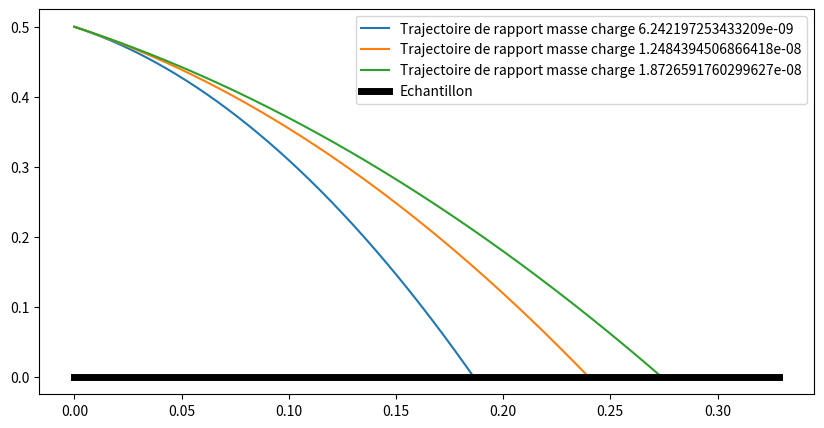

The matplotlib source for this figure:
# Objectif 2

import matplotlib.pyplot as plt
import numpy as np
import scipy.constants as constants


def calcul_champ_electrique(charge_plaque : float, surface : float) -> float :
    """
    Fonction calculant le champ électrique uniforme créé par l'échantillon (plaque chargée)

    Parameters
    ----------
    charge_plaque : float
        Charge totale de la plaque (en C)
    surface : float
        Surface totale de la plaque (en m²)
    
    Returns
    -------
    float
        Valeur du champ électrique à proximité de la plaque dirigé selon y
    """
    if surface > 0 :
        return charge_plaque / (2 * surface * constants.epsilon_0)
    else : raise ValueError("La surface ne peut être nulle ou négative")


class particule :
    def __init__(self, rapport_masse_charge : float, v_initiale : float = 0, angle_initial : float = np.pi / 4, hauteur_initiale : float = 0.5) -> None :
        """
        Objet particule avec vitesse initiale dévié par un champ électrique d'axe y

        Parameters
        ----------
        rapport_masse_charge : float
            Masse (en Kg) / Charge (en C) de la particule
        v_initiale : float
            Vitesse initiale en y de la particule (en m/s)   
        angle_initial : float
            Angle initial entre v_initiale et l'axe y en radians
        hauteur_initiale : float
            Coordonnée en y du point de départ
        """
        self.mq = rapport_masse_charge
        self.vo = v_initiale
        self.angle = angle_initial
        self.height = hauteur_initiale

    def equation_trajectoire(self, x : float, E : float) -> float:
        """
        Equation de la trajectoire de la particule y(x)
        
        Parameters
        ----------
        x : float
            L'abscisse à laquelle on veut calculer la coordonnée en y
        E : float
            Valeur du champ électrique à proximité de la plaque dirigé selon y
        
        Returns
        -------
        float
            Coordonée y de la particule au point x
        """
        X = x / (self.vo * np.sin(self.angle))
        return 0.5 * E / self.mq * X * X - self.vo * np.cos(self.angle) * X + self.height

    def trajectoire(self, E : float, x_min : float, x_max : float, n_points : int = 10000) -> tuple[np.ndarray, np.ndarray] :
        """
        Calcule la trajectoire entre un x minimum et un x maximum

        Parameters
        ----------
        E : float
            Valeur du champ électrique à proximité de la plaque dirigé selon y
        x_min : float
            Position en x minimale (en m)
        x_max : float
            Position en x maximale (en m)   
        n_points : int
            Nombre de points où la position sera calculée entre x_min et x_max
        
        Returns
        -------
        tuple of (numpy.ndarray, numpy.ndarray)
            - Positions en x
            - Positions en y
        
        """
        x = np.linspace(x_min, x_max, n_points)
        return x, self.equation_trajectoire(x, E)
    
    def tracer_trajectoire(self, ax, E : float, x_min : float, x_max : float, n_points : int = 10000) -> None : 
        """
        Trace la trajectoire entre x_min et x_max sur ax

        Parameters
        ----------
        ax : matplotlib.axes.Axes
            L'axe matplotlib sur lequel on veut tracer la trajectoire
        E : float
            Valeur du champ électrique à proximité de la plaque dirigé selon y
        x_min : float
            Position en x minimale (en m)
        x_max : float
            Position en x maximale (en m)
        n_points : int
            Nombre de points où la position sera calculée entre x_min et x_max
        """
        x, y = self.trajectoire(E, x_min, x_max, n_points)
        ax.plot(x, y, label=f"Trajectoire de rapport masse charge {self.mq}")
    
    
    def point_contact(self, E : float) -> float :
        """
        Calcule l'abscisse où la particule touche la plaque chargée

        Parameters
        ----------
        E : float
            Valeur du champ électrique à proximité de la plaque dirigé selon y
        
        Returns
        -------
        float
            abscisse du point de contact (depuis son abscisse initiale)
        """
        if (self.vo * np.cos(self.angle)) ** 2 - 2 * self.height * E / self.mq >= 0 :
            return self.mq * self.vo * np.sin(self.angle) / E * (self.vo * np.cos(self.angle) - np.sqrt((self.vo * np.cos(self.angle)) ** 2 - 2 * self.height * E / self.mq))
        else :
            raise ValueError("La particule n'a aucun point de contact avec l'échantillon")
        
    
    def angle_incident(self, E : float) -> float :
        """
        Calcule l'angle que la trajectoire forme avec l'axe y au point de contact avec la plaque en radians

        Parameters
        ----------
        E : float
            Valeur du champ électrique à proximité de la plaque dirigé selon y
        
        Returns
        -------
        float
            Angle formé par la trajectoire et l'axe y au point de contact avec l'échantillon en radians
        """
        E = calcul_champ_electrique(charge_plaque, surface)
        x_contact = self.point_contact(E)
        return  np.arctan(-1 / (E * x_contact / (self.mq * self.vo * np.sin(self.angle) * self.vo * np.sin(self.angle)) - 1 / np.tan(self.angle)))
    



def tracer_ensemble_trajectoires(rapports_masse_charge_particules : list[float], vitesse_initiale : float, surface : float, charge_plaque : float, angle_initial=np.pi/4, hauteur_initiale = 0.5) -> None :
    """
    Trace les trajectoires entre jusqu'au contact de différentes particules

    Parameters
    ----------
    rapports_masse_charge_particules : list of float
        Masse (en Kg) / Charge (en C)  pour toutes les particules
    vitesse_initiale : float
        Vitesse intiale en y commune à toutes les particules du faisceau
    surface : float
        Surface totale de la plaque (en m²)
    charge_plaque : float
        Charge totale de la plaque (en C)
    angle_initial : float
            Angle initial entre v_initiale et l'axe y en radians
    hauteur_initiale : float
        Coordonnée en y du point de départ

    """
    particules = [particule(rapport_masse_charge, vitesse_initiale, angle_initial, hauteur_initiale) for rapport_masse_charge in rapports_masse_charge_particules]
    E = calcul_champ_electrique(charge_plaque, surface)
    fig, ax = plt.subplots(figsize=(10, 5))
    
    all_x_max = []
    for p in particules :
        x_max = p.point_contact(E)
        all_x_max.append(x_max)
        p.tracer_trajectoire(ax, E, 0, x_max)
        # print(p.angle_incident(E))
    ax.plot([0, max(all_x_max) * 1.2], [0, 0], c='black', linewidth=5, label='Echantillon')
    ax.legend()
    plt.show()


if __name__ == '__main__' :
    rapports_mq, vo = [1e-27/1.602e-19, 2e-27/1.602e-19, 3e-27/1.602e-19], 1e8
    charge_plaque, surface = -1e-4, 0.01

    tracer_ensemble_trajectoires(rapports_mq, vo, surface, charge_plaque)
